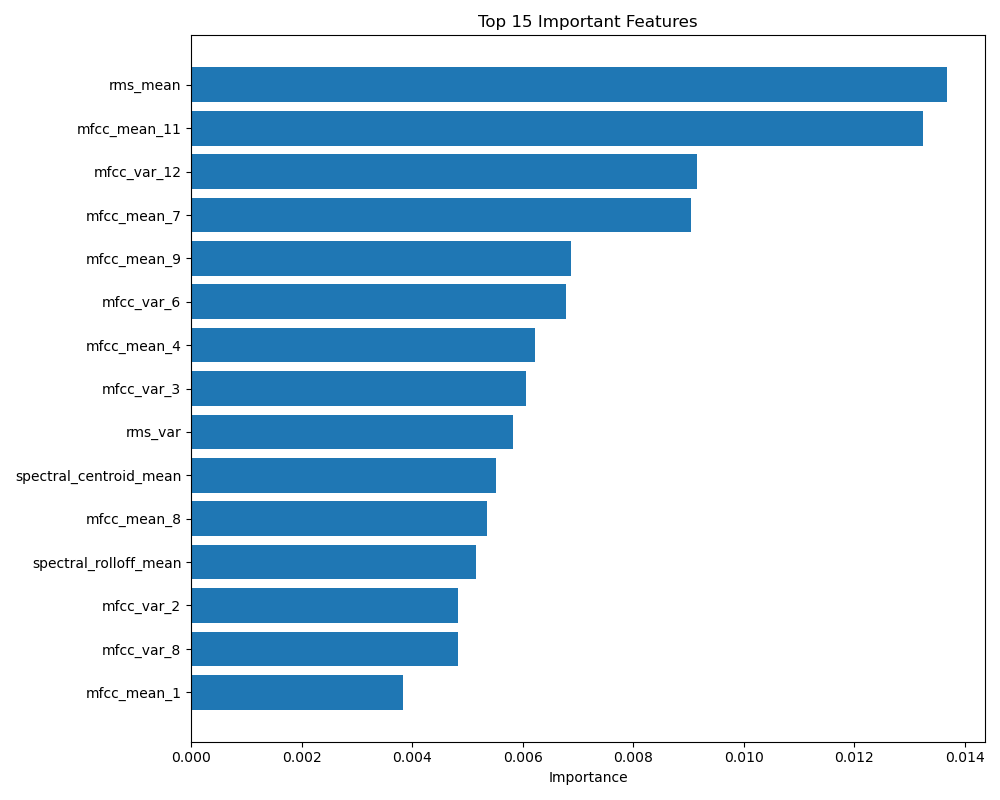

The table this chart was drawn from, first rows:
Feature, Importance
rms_mean, 0.01368
mfcc_mean_11, 0.01325
mfcc_var_12, 0.009158
mfcc_mean_7, 0.009043
mfcc_mean_9, 0.006879
mfcc_var_6, 0.006791
mfcc_mean_4, 0.006229
mfcc_var_3, 0.006063
rms_var, 0.005822
spectral_centroid_mean, 0.005519
mfcc_mean_8, 0.005352
spectral_rolloff_mean, 0.00516
mfcc_var_2, 0.004835
mfcc_var_8, 0.004829
mfcc_mean_1, 0.003839
spectral_centroid_var, 0.003822
mfcc_var_13, 0.003735
mfcc_var_10, 0.003259
mfcc_mean_12, 0.002959
mfcc_var_1, 0.002902
spectral_contrast_mean, 0.002741
mfcc_var_7, 0.002712
mfcc_var_9, 0.002574
mfcc_mean_3, 0.002559
mfcc_mean_2, 0.00225
chroma_mean, 0.002019
spectral_rolloff_var, 0.001762
mfcc_var_11, 0.001698
spectral_contrast_var, 0.001524
mfcc_var_4, 0.001425
mfcc_mean_5, 0.001371
zcr_var, 0.001331
mfcc_var_5, 0.001269
chroma_var, 0.001179
zcr_mean, 0.001096
mfcc_mean_10, 0.0009893
mfcc_mean_13, 0.0006869
mfcc_mean_6, 0.0002415
